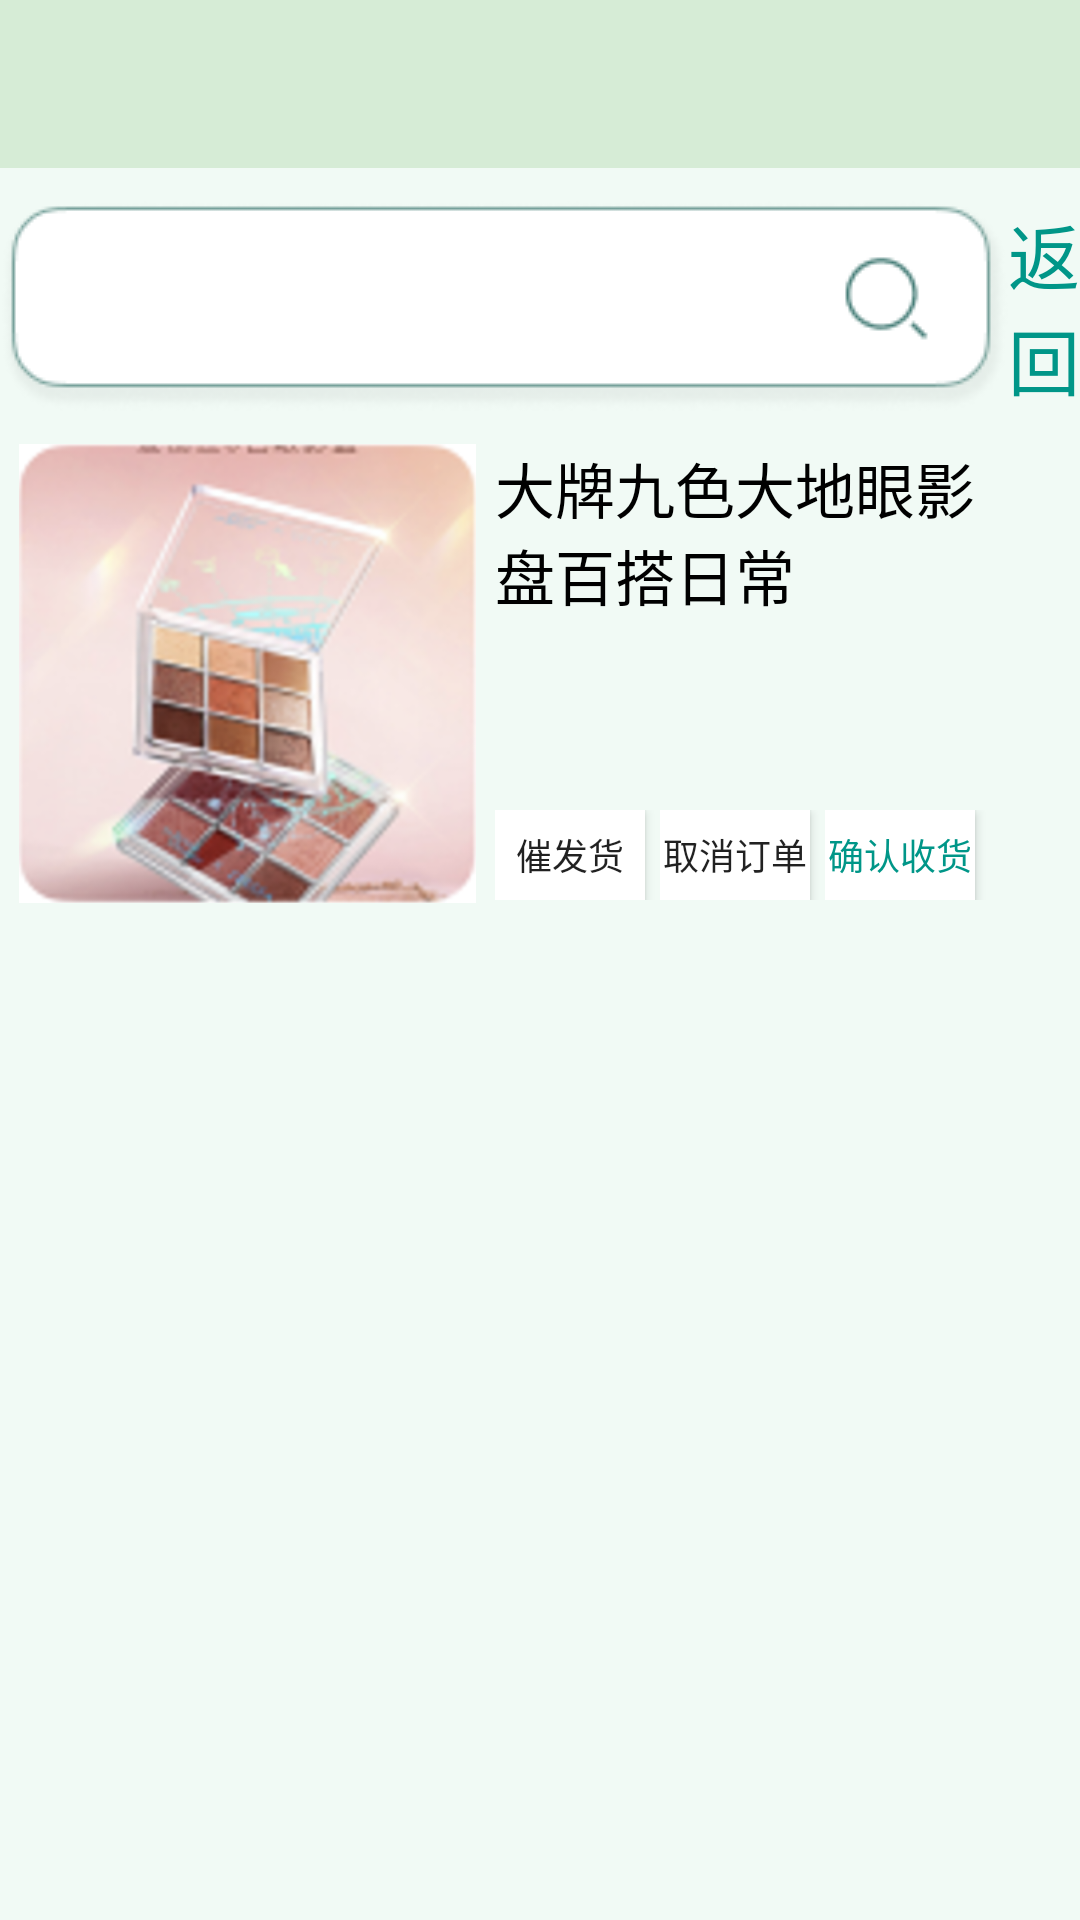

Layout XML and referenced resources for this Android screen:
<!-- AndroidManifest.xml: application theme AppTheme -->
<!-- res/layout/activity_order.xml -->
<?xml version="1.0" encoding="utf-8"?>
<LinearLayout xmlns:android="http://schemas.android.com/apk/res/android"
    xmlns:app="http://schemas.android.com/apk/res-auto"
    android:layout_width="match_parent"
    android:layout_height="match_parent"
    android:background="@drawable/bk_refuse"
    android:orientation="vertical">

    <androidx.appcompat.widget.Toolbar
        android:id="@+id/ordertoolbar"
        android:layout_width="match_parent"
        android:layout_height="wrap_content"
        android:background="#D6ECD6"
        android:minHeight="?attr/actionBarSize"
        android:theme="?attr/actionBarTheme" />

    <LinearLayout
        android:layout_width="match_parent"
        android:layout_height="wrap_content"
        android:orientation="horizontal">

        <LinearLayout
            android:layout_width="wrap_content"
            android:layout_height="92dp"
            android:orientation="vertical">

            <ImageView
                android:id="@+id/imageView3"
                android:layout_width="match_parent"
                android:layout_height="match_parent"
                app:srcCompat="@drawable/search_frame" />
        </LinearLayout>

        <TextView
            android:id="@+id/back"
            android:layout_width="match_parent"
            android:layout_height="match_parent"
            android:layout_weight="1"
            android:gravity="center"
            android:text="返回"
            android:textColor="#009688"
            android:textSize="24sp" />

    </LinearLayout>

    <LinearLayout
        android:layout_width="match_parent"
        android:layout_height="153dp"
        android:paddingRight="30dp">

        <ImageView
            android:id="@+id/imageView4"
            android:layout_width="wrap_content"
            android:layout_height="wrap_content"
            android:layout_weight="1"
            app:srcCompat="@drawable/order1" />

        <LinearLayout
            android:layout_width="match_parent"
            android:layout_height="match_parent"
            android:layout_weight="1"
            android:orientation="vertical">

            <TextView
                android:id="@+id/textView5"
                android:layout_width="match_parent"
                android:layout_height="122dp"
                android:text="大牌九色大地眼影盘百搭日常"
                android:textColor="#000000"
                android:textSize="20sp" />

            <LinearLayout
                android:layout_width="match_parent"
                android:layout_height="34dp"
                android:layout_weight="1"
                android:orientation="horizontal">

                <LinearLayout
                    android:layout_width="match_parent"
                    android:layout_height="wrap_content"
                    android:layout_weight="1"
                    android:orientation="vertical">

                    <Button
                        android:id="@+id/button"
                        android:layout_width="50dp"
                        android:layout_height="30dp"
                        android:layout_weight="1"
                        android:background="#FFFFFF"
                        android:text="催发货"
                        android:textSize="12sp" />

                </LinearLayout>

                <LinearLayout
                    android:layout_width="match_parent"
                    android:layout_height="wrap_content"
                    android:layout_weight="1"
                    android:orientation="vertical">

                    <Button
                        android:id="@+id/button2"
                        android:layout_width="50dp"
                        android:layout_height="30dp"
                        android:layout_weight="1"
                        android:background="#FFFFFF"
                        android:text="取消订单"
                        android:textSize="12sp" />
                </LinearLayout>

                <LinearLayout
                    android:layout_width="match_parent"
                    android:layout_height="wrap_content"
                    android:layout_weight="1"
                    android:orientation="vertical">

                    <Button
                        android:id="@+id/button3"
                        android:layout_width="50dp"
                        android:layout_height="30dp"
                        android:layout_weight="1"
                        android:background="#FFFFFF"
                        android:text="确认收货"
                        android:textColor="#009688"
                        android:textSize="12sp" />
                </LinearLayout>
            </LinearLayout>
        </LinearLayout>

    </LinearLayout>

    <androidx.recyclerview.widget.RecyclerView
        android:id="@+id/recyclercommodity"
        android:layout_width="match_parent"
        android:layout_height="match_parent" >

    </androidx.recyclerview.widget.RecyclerView>

</LinearLayout>
<!-- resources referenced by this layout -->
<resources>
  <!-- drawable bk_refuse: png bitmap (drawable-v24, 2877 bytes) -->
  <!-- drawable order1: png bitmap (drawable-v24, 194770 bytes) -->
  <!-- drawable search_frame: png bitmap (drawable-v24, 5140 bytes) -->
  <style name="AppTheme" parent="Theme.AppCompat.Light.NoActionBar">
          
          <item name="colorPrimary">@color/TextColor</item>
          <item name="colorPrimaryDark">@color/TextColor</item>
          <item name="colorAccent">@color/colorAccent</item>
      </style>
  <color name="TextColor">#2583F1</color>
  <color name="colorAccent">#D81B60</color>
</resources>
